Labelled photos from "Images", an image-classification folder in Gabe-flomo/Filtr. The possible labels are: kick drum, snare drum.

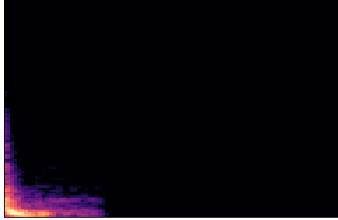
Label: kick drum

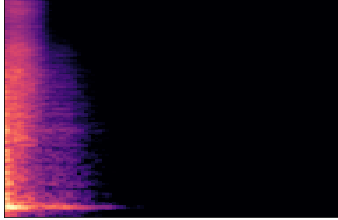
Label: snare drum

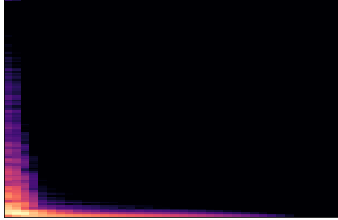
Label: kick drum

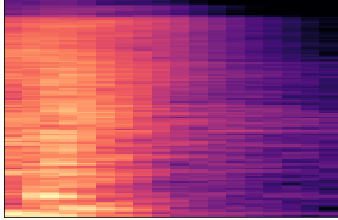
Label: snare drum

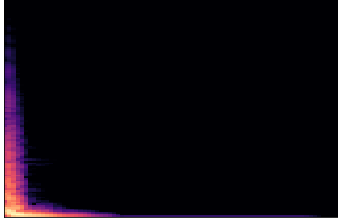
Label: kick drum

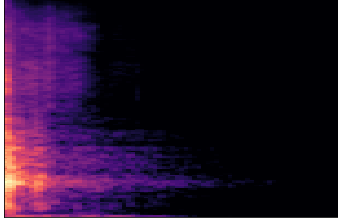
Label: snare drum
